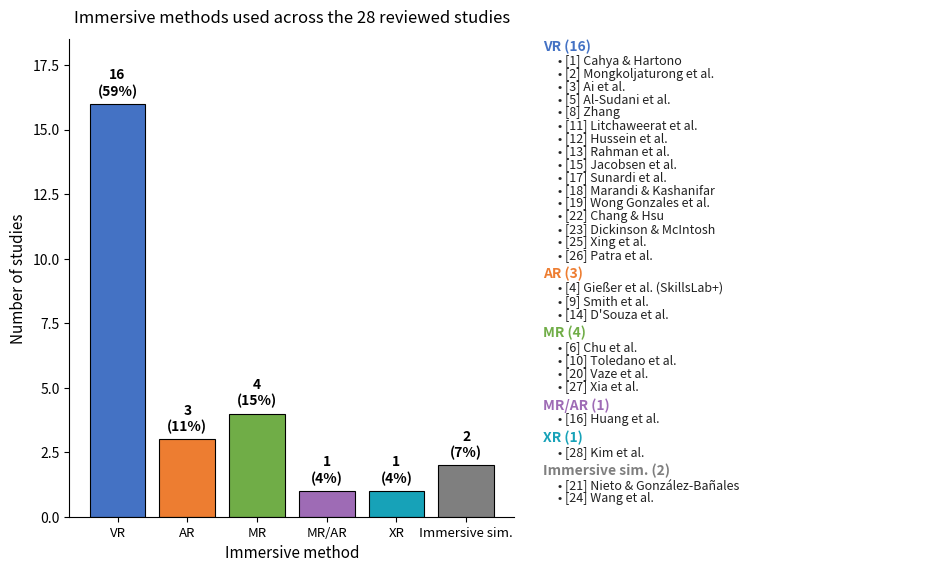

Recreate this plot in Python.
"""Figure 1 (replaces Table 1): immersive methods used across the 28 reviewed studies.

Classification verified against the actual papers in files/:
[4] SkillsLab+ is AR (Magic Leap), [6] is MR (historical sites guide), [14] EDUFUSION is AR,
[21]/[24] use immersive simulators with no XR hardware, [28] is an XR authoring tool.
[7] Leonori et al. is NOT present in files/ and is therefore not plotted.
"""
import matplotlib
matplotlib.use("Agg")
import matplotlib.pyplot as plt
from collections import Counter, defaultdict

studies = [
    # --- VR (16) ---
    ("[1] Cahya & Hartono", "VR"),
    ("[2] Mongkoljaturong et al.", "VR"),
    ("[3] Ai et al.", "VR"),
    ("[5] Al-Sudani et al.", "VR"),
    ("[8] Zhang", "VR"),
    ("[11] Litchaweerat et al.", "VR"),
    ("[12] Hussein et al.", "VR"),
    ("[13] Rahman et al.", "VR"),
    ("[15] Jacobsen et al.", "VR"),
    ("[17] Sunardi et al.", "VR"),
    ("[18] Marandi & Kashanifar", "VR"),
    ("[19] Wong Gonzales et al.", "VR"),
    ("[22] Chang & Hsu", "VR"),
    ("[23] Dickinson & McIntosh", "VR"),
    ("[25] Xing et al.", "VR"),
    ("[26] Patra et al.", "VR"),
    # --- AR (3) ---
    ("[4] Gießer et al. (SkillsLab+)", "AR"),
    ("[9] Smith et al.", "AR"),
    ("[14] D'Souza et al.", "AR"),
    # --- MR (4) ---
    ("[6] Chu et al.", "MR"),
    ("[10] Toledano et al.", "MR"),
    ("[20] Vaze et al.", "MR"),
    ("[27] Xia et al.", "MR"),
    # --- MR/AR (1) ---
    ("[16] Huang et al.", "MR/AR"),
    # --- XR (1) ---
    ("[28] Kim et al.", "XR"),
    # --- Immersive simulation, no XR hardware (2) ---
    ("[21] Nieto & González-Bañales", "Immersive sim."),
    ("[24] Wang et al.", "Immersive sim."),
]

ORDER = ["VR", "AR", "MR", "MR/AR", "XR", "Immersive sim."]
COLORS = {"VR": "#4472C4", "AR": "#ED7D31", "MR": "#70AD47", "MR/AR": "#9E6BB5",
          "XR": "#17A2B8", "Immersive sim.": "#7F7F7F"}

counts = Counter(m for _, m in studies)
total = len(studies)
groups = defaultdict(list)
for name, m in studies:
    groups[m].append(name)

fig = plt.figure(figsize=(11, 6.2))
gs = fig.add_gridspec(1, 2, width_ratios=[1.15, 1], wspace=0.05)
ax = fig.add_subplot(gs[0])
axl = fig.add_subplot(gs[1])
axl.axis("off")

bars = ax.bar(ORDER, [counts.get(m, 0) for m in ORDER],
              color=[COLORS[m] for m in ORDER], edgecolor="black", linewidth=0.8)
for bar, m in zip(bars, ORDER):
    n = counts.get(m, 0)
    ax.text(bar.get_x() + bar.get_width() / 2, bar.get_height() + 0.2,
            f"{n}\n({n / total:.0%})", ha="center", va="bottom",
            fontsize=10, fontweight="bold")

ax.set_ylabel("Number of studies", fontsize=11)
ax.set_xlabel("Immersive method", fontsize=11)
ax.set_ylim(0, max(counts.values(), default=0) + 2.5)
ax.spines[["top", "right"]].set_visible(False)
ax.set_title("Immersive methods used across the 28 reviewed studies", fontsize=12, pad=12)
ax.tick_params(axis="x", labelsize=9.5)

# Side panel: every paper, grouped by method
lines = total + len([m for m in ORDER if groups.get(m)]) + 2
step = min(0.032, 0.95 / lines)
y = 1.0
for m in ORDER:
    if not groups.get(m):
        continue
    axl.text(0.02, y, f"{m} ({counts[m]})", transform=axl.transAxes,
             fontsize=10, fontweight="bold", color=COLORS[m], va="top")
    y -= step * 1.15
    for nm in sorted(groups[m], key=lambda s: int(s.split("]")[0][1:])):
        axl.text(0.06, y, "\u2022 " + nm, transform=axl.transAxes,
                 fontsize=9, va="top", color="#222222")
        y -= step
    y -= step * 0.4

fig.savefig("fig1_methods.png", dpi=300, bbox_inches="tight")
fig.savefig("fig1_methods.pdf", bbox_inches="tight")
print(f"Plotted {total} studies:", dict(counts))
print("Saved fig1_methods.png and fig1_methods.pdf")
